The GitHub repository farreledwin/medical-image-analysis-backend contains a labelled image folder "malignant" with 4 categories: ductal carcinoma, lobular carcinoma, mucinous carcinoma, papillary carcinoma. Examples follow, each with its label.

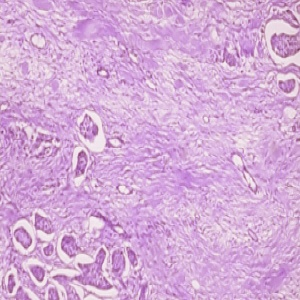
Label: ductal carcinoma

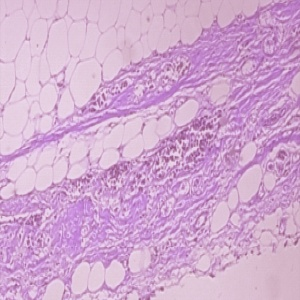
Label: ductal carcinoma

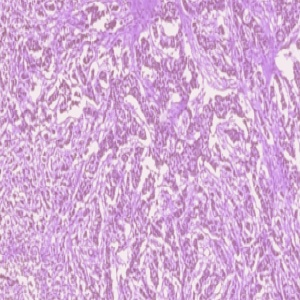
Label: ductal carcinoma

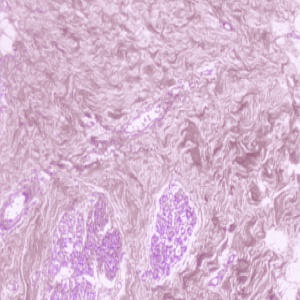
Label: ductal carcinoma

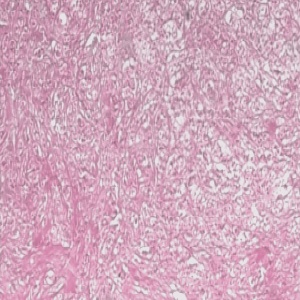
Label: mucinous carcinoma

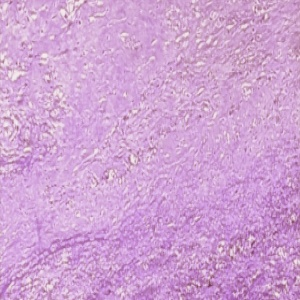
Label: ductal carcinoma
